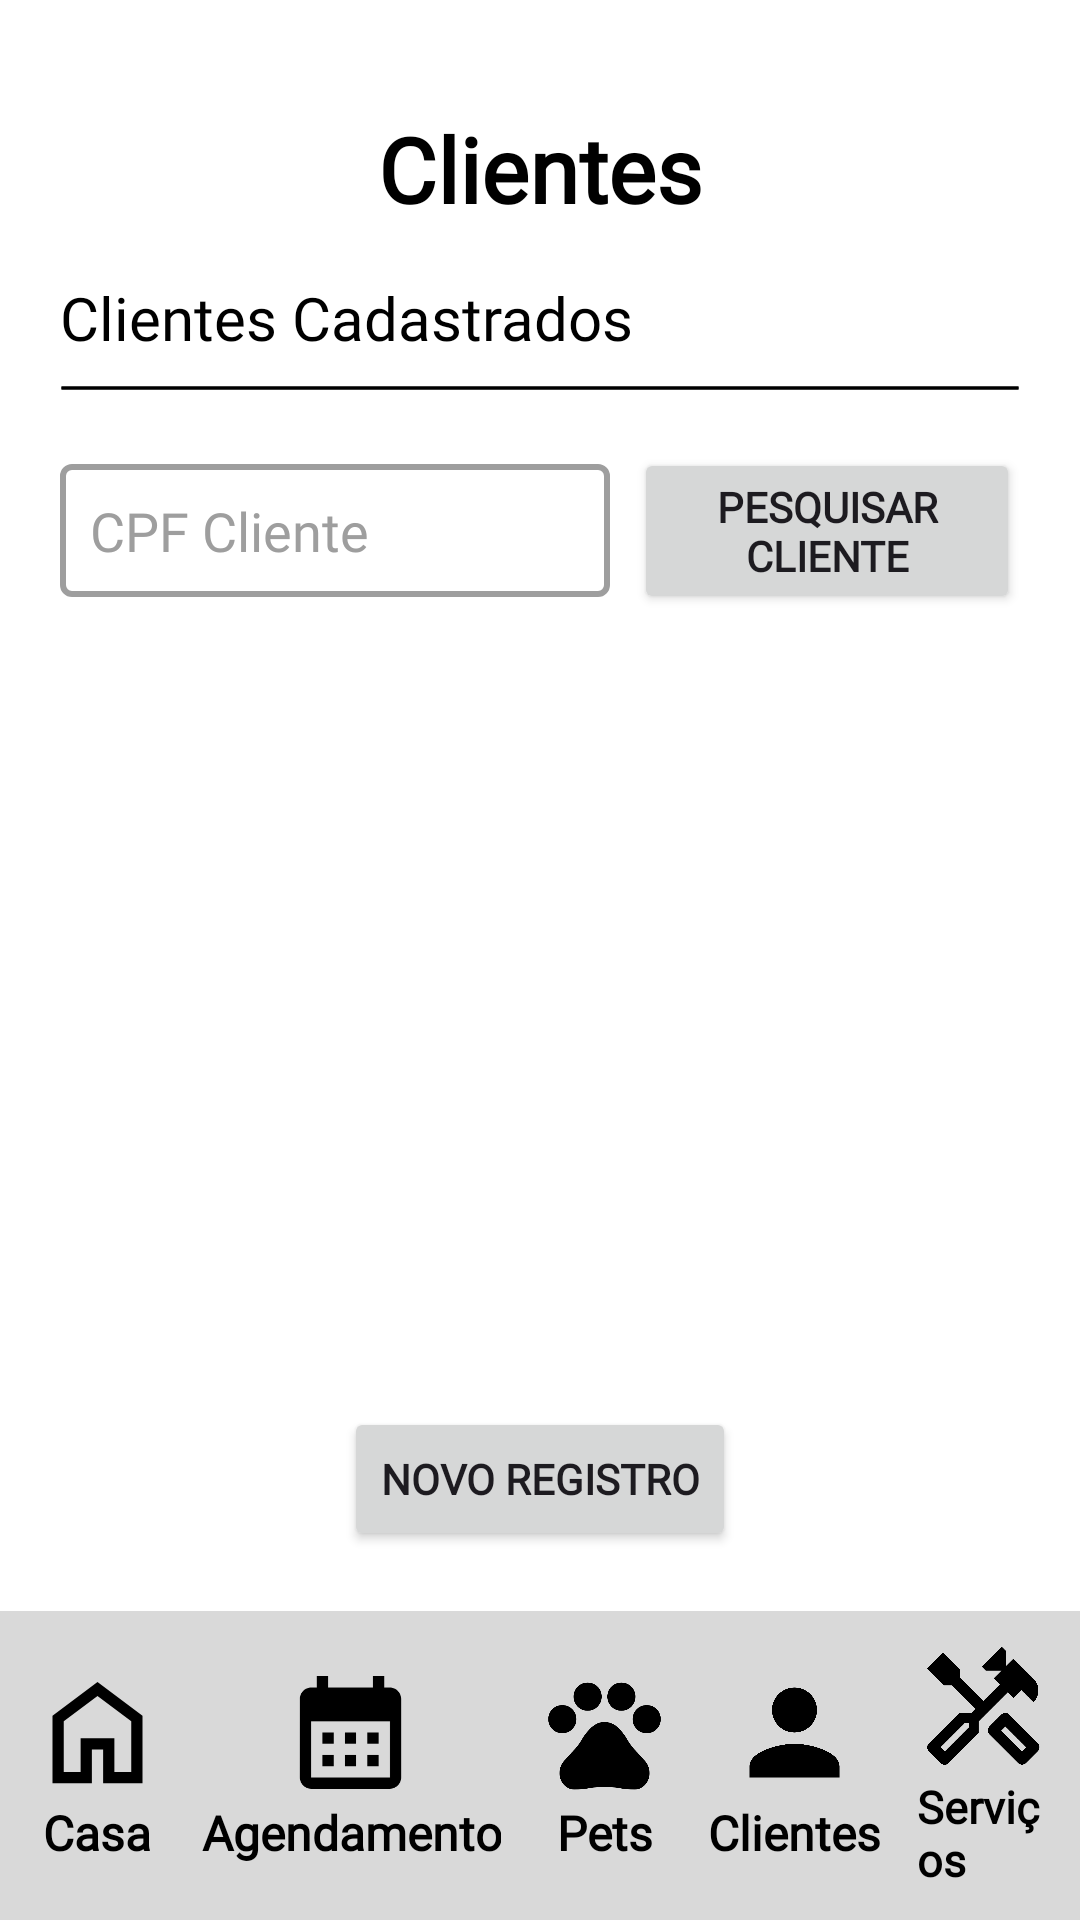

The Android layout XML behind this screen, and the referenced resources:
<!-- AndroidManifest.xml: application theme Theme.GestaoPetControl -->
<!-- res/layout/activity_clientes.xml -->
<?xml version="1.0" encoding="utf-8"?>
<androidx.constraintlayout.widget.ConstraintLayout xmlns:android="http://schemas.android.com/apk/res/android"
    xmlns:app="http://schemas.android.com/apk/res-auto"
    xmlns:tools="http://schemas.android.com/tools"
    android:id="@+id/main"
    android:layout_width="match_parent"
    android:layout_height="match_parent"
    android:background="@color/fundo_principal"
    tools:context=".Clientes">

    <ScrollView
        android:layout_width="match_parent"
        android:layout_height="match_parent">

        <LinearLayout
            android:layout_width="match_parent"
            android:layout_height="wrap_content"
            android:orientation="vertical"
            android:padding="20dp">

            <TextView
                android:id="@+id/textView2"
                android:layout_width="wrap_content"
                android:layout_height="wrap_content"
                android:layout_gravity="center_horizontal"
                android:layout_marginTop="16dp"
                android:layout_marginBottom="16dp"
                android:fontFamily="@font/googlesansflex"
                android:text="Clientes"
                android:textAlignment="center"
                android:textColor="@color/textoTitulo"
                android:textFontWeight="600"
                android:textSize="30sp" />

            <TextView
                android:id="@+id/textView"
                android:layout_width="match_parent"
                android:layout_height="wrap_content"
                android:fontFamily="@font/googlesansflex"
                android:text="Clientes Cadastrados"
                android:textColor="@color/textoTitulo"
                android:textFontWeight="500"
                android:textSize="20dp" />

            <ImageView
                android:id="@+id/imgV_linhaAgen3"
                android:layout_width="match_parent"
                android:layout_height="20dp"
                android:layout_marginBottom="10dp"
                android:background="@drawable/linha_agendamentos"
                app:srcCompat="@drawable/linha_agendamentos" />

            <LinearLayout
                android:layout_width="match_parent"
                android:layout_height="match_parent"
                android:layout_marginBottom="20dp"
                android:orientation="horizontal">

                <EditText
                    android:id="@+id/edtCpfPesquisa"
                    android:layout_width="wrap_content"
                    android:layout_height="wrap_content"
                    android:layout_gravity="center"
                    android:layout_marginRight="8dp"
                    android:layout_weight="1"
                    android:background="@drawable/text_input_materialdesign"
                    android:ems="10"
                    android:fontFamily="@font/googlesansflex"
                    android:hint="CPF Cliente"
                    android:inputType="text"
                    android:padding="10dp"
                    android:textColor="@color/texto_input"
                    android:textColorHint="#9E9E9E" />

                <Button
                    android:id="@+id/btnPesquisarCliente"
                    android:layout_width="wrap_content"
                    android:layout_height="wrap_content"
                    android:layout_weight="1"
                    android:fontFamily="@font/googlesansflex"
                    android:text="Pesquisar Cliente"
                    android:textFontWeight="600" />
            </LinearLayout>

            <androidx.recyclerview.widget.RecyclerView
                android:id="@+id/rv_lista"
                android:layout_width="match_parent"
                android:layout_height="336dp" />

        </LinearLayout>
    </ScrollView>

    <Button
        android:id="@+id/btn_Registro"
        android:layout_width="wrap_content"
        android:layout_height="wrap_content"
        android:layout_gravity="center_horizontal"
        android:layout_marginBottom="20dp"
        android:fontFamily="@font/googlesansflex"
        android:text="Novo registro"
        android:textFontWeight="600"
        app:layout_constraintBottom_toTopOf="@+id/layout_nav"
        app:layout_constraintEnd_toEndOf="parent"
        app:layout_constraintStart_toStartOf="parent" />

    <LinearLayout
        android:id="@+id/layout_nav"
        android:layout_width="match_parent"
        android:layout_height="wrap_content"
        android:background="@color/nav_fundo"
        android:divider="@drawable/spacer_nav"
        android:dividerPadding="0dp"
        android:gravity="center"
        android:orientation="horizontal"
        android:padding="10dp"
        android:showDividers="middle"
        app:layout_constraintBottom_toBottomOf="parent"
        app:layout_constraintEnd_toEndOf="parent">

        <LinearLayout
            android:id="@+id/home_area"
            android:layout_width="wrap_content"
            android:layout_height="wrap_content"
            android:orientation="vertical">

            <ImageView
                android:id="@+id/home_icon"
                android:layout_width="45dp"
                android:layout_height="45dp"
                android:layout_gravity="center"
                app:srcCompat="@drawable/home_24dp_e3e3e3_fill0_wght400_grad0_opsz24" />

            <TextView
                android:id="@+id/home_text"
                android:layout_width="wrap_content"
                android:layout_height="wrap_content"
                android:layout_gravity="center"
                android:fontFamily="@font/googlesansflex"
                android:gravity="center"
                android:text="Casa"
                android:textColor="@color/texto"
                android:textSize="16sp"
                android:textStyle="bold" />

        </LinearLayout>

        <LinearLayout
            android:id="@+id/agendamento_area"
            android:layout_width="wrap_content"
            android:layout_height="wrap_content"
            android:orientation="vertical">

            <ImageView
                android:id="@+id/agendamento_icon"
                android:layout_width="45dp"
                android:layout_height="45dp"
                android:layout_gravity="center"
                app:srcCompat="@drawable/baseline_calendar_month_24" />

            <TextView
                android:id="@+id/agendamento_text"
                android:layout_width="wrap_content"
                android:layout_height="wrap_content"
                android:layout_gravity="center"
                android:fontFamily="@font/googlesansflex"
                android:gravity="center"
                android:text="Agendamento"
                android:textColor="@color/texto"
                android:textSize="16sp"
                android:textStyle="bold" />
        </LinearLayout>

        <LinearLayout
            android:id="@+id/pet_area"
            android:layout_width="wrap_content"
            android:layout_height="wrap_content"
            android:orientation="vertical">

            <ImageView
                android:id="@+id/pet_icon"
                android:layout_width="45dp"
                android:layout_height="45dp"
                android:layout_gravity="center"
                app:srcCompat="@drawable/pet_icon" />

            <TextView
                android:id="@+id/pets_text"
                android:layout_width="wrap_content"
                android:layout_height="wrap_content"
                android:layout_gravity="center"
                android:fontFamily="@font/googlesansflex"
                android:gravity="center"
                android:text="Pets"
                android:textColor="@color/texto"
                android:textSize="16sp"
                android:textStyle="bold" />
        </LinearLayout>

        <LinearLayout
            android:id="@+id/cliente_area"
            android:layout_width="wrap_content"
            android:layout_height="wrap_content"
            android:orientation="vertical">

            <ImageView
                android:id="@+id/cliente_icon"
                android:layout_width="45dp"
                android:layout_height="45dp"
                android:layout_gravity="center"
                android:padding="0dp"
                app:srcCompat="@drawable/baseline_person_24" />

            <TextView
                android:id="@+id/cliente_text"
                android:layout_width="wrap_content"
                android:layout_height="wrap_content"
                android:layout_weight="1"
                android:fontFamily="@font/googlesansflex"
                android:gravity="center"
                android:text="Clientes"
                android:textColor="@color/texto"
                android:textSize="16sp"
                android:textStyle="bold" />

        </LinearLayout>

        <LinearLayout
            android:id="@+id/servicos_area"
            android:layout_width="wrap_content"
            android:layout_height="wrap_content"
            android:orientation="vertical">

            <ImageView
                android:id="@+id/servico_icon"
                android:layout_width="45dp"
                android:layout_height="45dp"
                android:layout_gravity="center"
                app:srcCompat="@drawable/servicos_icon" />

            <TextView
                android:id="@+id/servico_text"
                android:layout_width="wrap_content"
                android:layout_height="wrap_content"
                android:layout_gravity="center"
                android:layout_weight="1"
                android:fontFamily="@font/googlesansflex"
                android:text="Serviços"
                android:textColor="@color/texto"
                android:textSize="15sp"
                android:textStyle="bold" />
        </LinearLayout>

    </LinearLayout>

</androidx.constraintlayout.widget.ConstraintLayout>
<!-- resources referenced by this layout -->
<resources>
  <color name="fundo_principal">#FFFFFFFF</color>
  <color name="nav_fundo">#D9D9D9</color>
  <color name="texto">#000000</color>
  <color name="textoTitulo">#000000</color>
  <color name="texto_input">#FF000000</color>
  <!-- drawable baseline_calendar_month_24 (drawable) -->
  <vector xmlns:android="http://schemas.android.com/apk/res/android" android:height="24dp"  android:viewportHeight="24" android:viewportWidth="24" android:width="24dp">
        
      <path android:fillColor="@color/icone" android:pathData="M19,4h-1V2h-2v2H8V2H6v2H5C3.89,4 3.01,4.9 3.01,6L3,20c0,1.1 0.89,2 2,2h14c1.1,0 2,-0.9 2,-2V6C21,4.9 20.1,4 19,4zM19,20H5V10h14V20zM9,14H7v-2h2V14zM13,14h-2v-2h2V14zM17,14h-2v-2h2V14zM9,18H7v-2h2V18zM13,18h-2v-2h2V18zM17,18h-2v-2h2V18z"/>
      
  </vector>
  <!-- drawable baseline_person_24 (drawable) -->
  <vector xmlns:android="http://schemas.android.com/apk/res/android" android:height="32dp" android:viewportHeight="24" android:viewportWidth="24" android:width="32dp">
        
      <path android:fillColor="@color/icone" android:pathData="M12,12c2.21,0 4,-1.79 4,-4s-1.79,-4 -4,-4 -4,1.79 -4,4 1.79,4 4,4zM12,14c-2.67,0 -8,1.34 -8,4v2h16v-2c0,-2.66 -5.33,-4 -8,-4z"/>
      
  </vector>
  <!-- drawable home_24dp_e3e3e3_fill0_wght400_grad0_opsz24 (drawable) -->
  <vector xmlns:android="http://schemas.android.com/apk/res/android"
      android:width="24dp"
      android:height="24dp"
      android:viewportWidth="960"
      android:viewportHeight="960">
    <path
        android:pathData="M240,760h120v-240h240v240h120v-360L480,220 240,400v360ZM160,840v-480l320,-240 320,240v480L520,840v-240h-80v240L160,840ZM480,490Z"
        android:fillColor="@color/icone"/>
  </vector>
  <!-- drawable linha_agendamentos (drawable) -->
  <?xml version="1.0" encoding="utf-8"?>
  <shape xmlns:android="http://schemas.android.com/apk/res/android"
      android:shape="line">
      <stroke android:width="1dp" android:color="@color/icone"/>
  </shape>
  <!-- drawable pet_icon (drawable) -->
  <vector xmlns:android="http://schemas.android.com/apk/res/android"
      android:width="24dp"
      android:height="24dp"
      android:viewportWidth="960"
      android:viewportHeight="960">
    <path
        android:pathData="M180,485q-42,0 -71,-29t-29,-71q0,-42 29,-71t71,-29q42,0 71,29t29,71q0,42 -29,71t-71,29ZM289,296q-29,-29 -29,-71t29,-71q29,-29 71,-29t71,29q29,29 29,71t-29,71q-29,29 -71,29t-71,-29ZM529,296q-29,-29 -29,-71t29,-71q29,-29 71,-29t71,29q29,29 29,71t-29,71q-29,29 -71,29t-71,-29ZM780,485q-42,0 -71,-29t-29,-71q0,-42 29,-71t71,-29q42,0 71,29t29,71q0,42 -29,71t-71,29ZM266,885q-45,0 -75.5,-34.5T160,769q0,-52 35.5,-91t70.5,-77q29,-31 50,-67.5t50,-68.5q22,-26 51,-43t63,-17q34,0 63,16t51,42q28,32 49.5,69t50.5,69q35,38 70.5,77t35.5,91q0,47 -30.5,81.5T694,885q-54,0 -107,-9t-107,-9q-54,0 -107,9t-107,9Z"
        android:fillColor="@color/icone"/>
  </vector>
  <!-- drawable spacer_nav (drawable) -->
  <?xml version="1.0" encoding="utf-8"?>
  <shape xmlns:android="http://schemas.android.com/apk/res/android">
      <size android:height="12dp" android:width="12dp"/>
  </shape>
  <!-- drawable text_input_materialdesign (drawable) -->
  <?xml version="1.0" encoding="utf-8"?>
  <shape xmlns:android="http://schemas.android.com/apk/res/android"
      android:shape="rectangle">
  
  
          <solid android:color="@color/borda_input_fundo" />
  
          <stroke
              android:width="2dp"
              android:color="@color/borda_input" />
  
  
          <corners android:radius="3dp" />
  
  </shape>
  <style name="Theme.GestaoPetControl" parent="Base.Theme.GestaoPetControl" />
  <color name="icone">#FF000000</color>
  <color name="borda_input_fundo">#FFFFFFFF</color>
  <color name="borda_input">#9E9E9E</color>
  <style name="Base.Theme.GestaoPetControl" parent="Theme.Material3.DayNight.NoActionBar">
          
          
      </style>
</resources>
